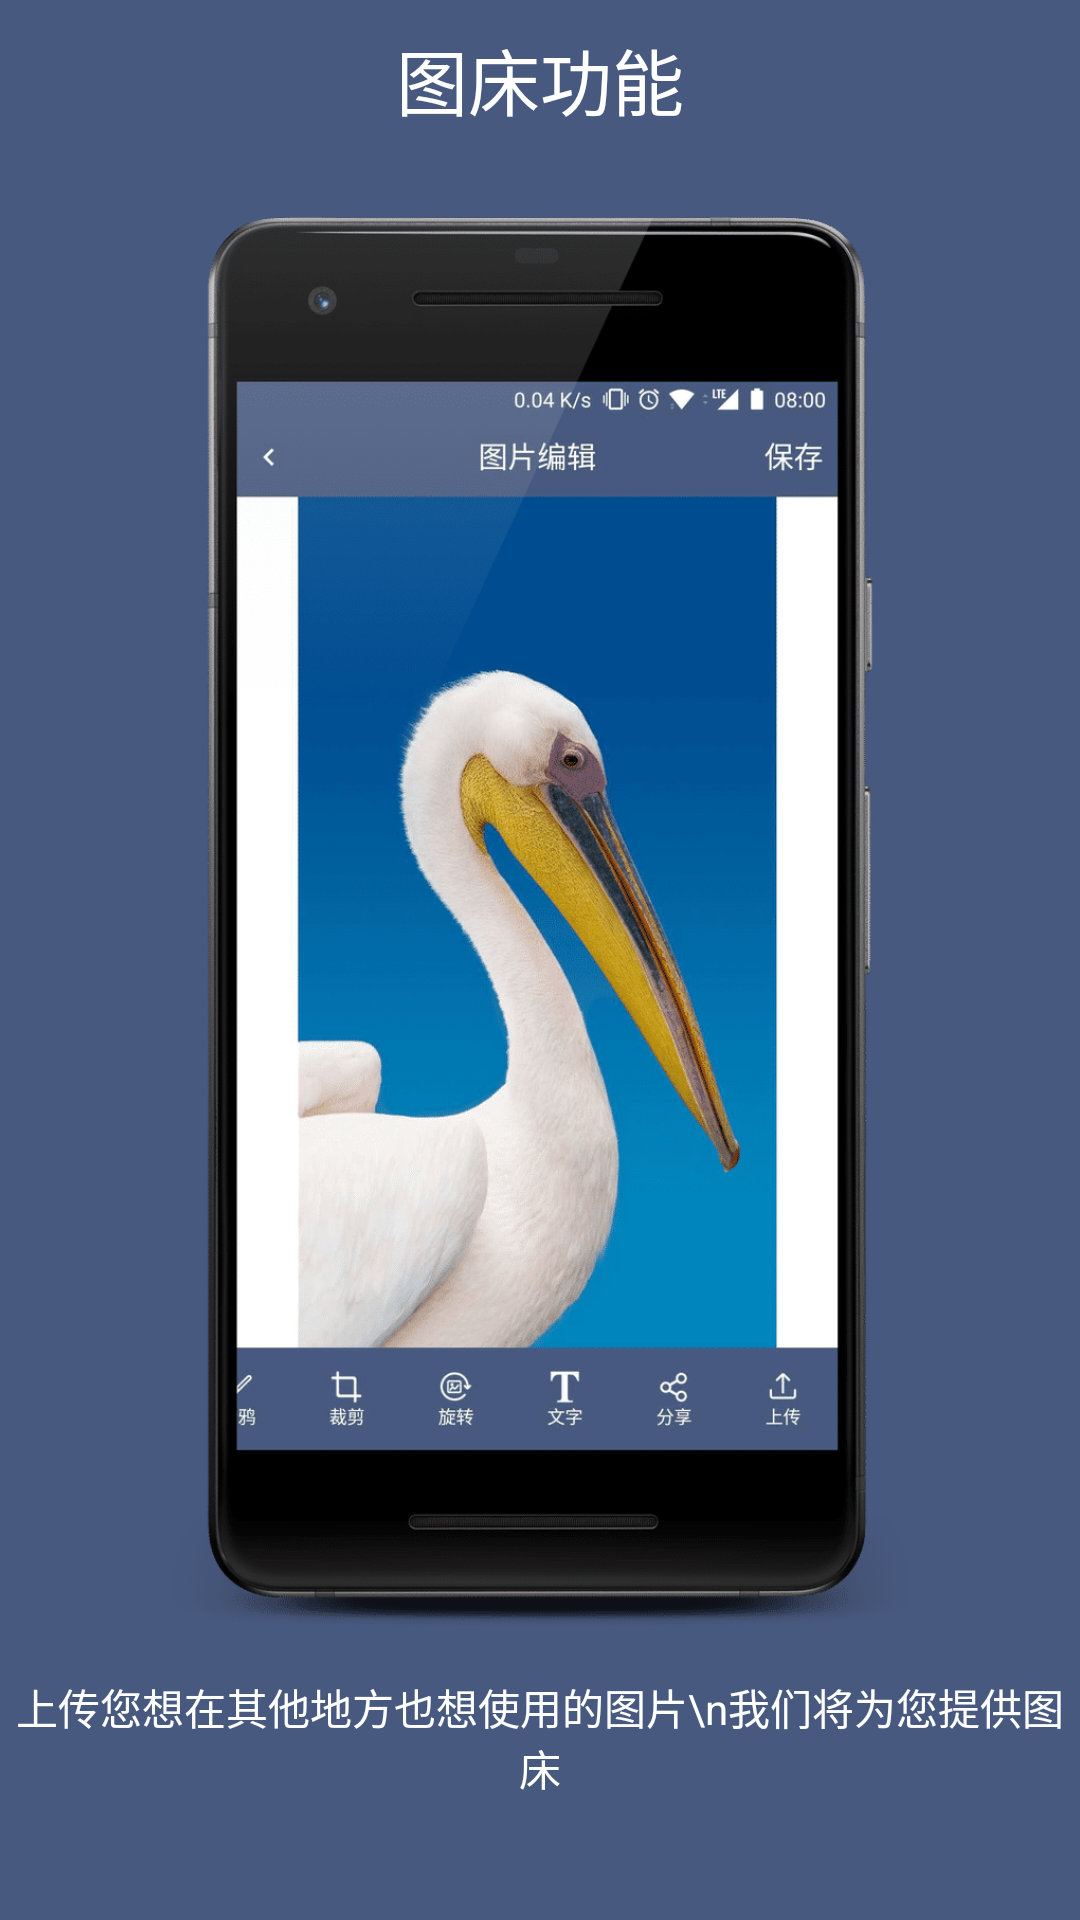

Write the Android layout XML for this screen, with the resource values it uses.
<!-- AndroidManifest.xml: application theme AppTheme -->
<!-- res/layout/fragment_turorial_fragment7.xml -->
<?xml version="1.0" encoding="utf-8"?>
<FrameLayout xmlns:android="http://schemas.android.com/apk/res/android"
    xmlns:app="http://schemas.android.com/apk/res-auto"
    xmlns:tools="http://schemas.android.com/tools"
    android:layout_width="match_parent"
    android:layout_height="match_parent">


    <android.support.constraint.ConstraintLayout
        android:layout_width="match_parent"
        android:layout_height="match_parent"
        android:background="@color/colorPrimaryDark">


        <TextView
            android:id="@+id/textView"
            android:layout_width="wrap_content"
            android:layout_height="wrap_content"
            android:layout_marginBottom="20dp"
            android:layout_marginEnd="8dp"
            android:layout_marginStart="8dp"
            android:text="图床功能"
            android:textColor="@android:color/white"
            android:textSize="24sp"
            app:layout_constraintBottom_toTopOf="@+id/imageView"
            app:layout_constraintEnd_toEndOf="parent"
            app:layout_constraintHorizontal_bias="0.5"
            app:layout_constraintStart_toStartOf="parent"
            app:layout_constraintTop_toTopOf="parent"
            app:layout_constraintVertical_bias="1.0" />

        <ImageView
            android:id="@+id/imageView"
            android:layout_width="246dp"
            android:layout_height="470dp"
            android:adjustViewBounds="true"
            android:scaleType="centerCrop"
            app:layout_constraintBottom_toTopOf="@+id/textView2"
            app:layout_constraintEnd_toEndOf="parent"
            app:layout_constraintHorizontal_bias="0.5"
            app:layout_constraintStart_toStartOf="parent"
            app:layout_constraintTop_toBottomOf="@+id/textView"
            app:srcCompat="@drawable/upload_framed" />

        <TextView
            android:id="@+id/textView2"
            android:layout_width="wrap_content"
            android:layout_height="wrap_content"
            android:layout_marginBottom="32dp"
            android:layout_marginTop="8dp"
            android:text="上传您想在其他地方也想使用的图片\n我们将为您提供图床"
            android:textAlignment="center"
            android:textColor="@android:color/white"
            app:layout_constraintBottom_toBottomOf="parent"
            app:layout_constraintEnd_toEndOf="parent"
            app:layout_constraintHorizontal_bias="0.5"
            app:layout_constraintStart_toStartOf="parent"
            app:layout_constraintTop_toBottomOf="@+id/imageView"
            app:layout_constraintVertical_bias="0.468" />

        <android.support.constraint.Guideline
            android:id="@+id/guideline"
            android:layout_width="wrap_content"
            android:layout_height="wrap_content"
            android:orientation="vertical"
            app:layout_constraintGuide_begin="20dp" />
    </android.support.constraint.ConstraintLayout>
</FrameLayout>
<!-- resources referenced by this layout -->
<resources>
  <color name="colorPrimaryDark">#48597F</color>
  <!-- drawable upload_framed: png bitmap (drawable, 141498 bytes) -->
  <style name="AppTheme" parent="Theme.AppCompat.Light.DarkActionBar">
          
          <item name="colorPrimary">@color/colorPrimary</item>
          <item name="colorPrimaryDark">@color/colorPrimaryDark</item>
          <item name="colorAccent">@color/colorAccent</item>
      </style>
  <color name="colorPrimary">#48597F</color>
  <color name="colorAccent">#009688</color>
</resources>
